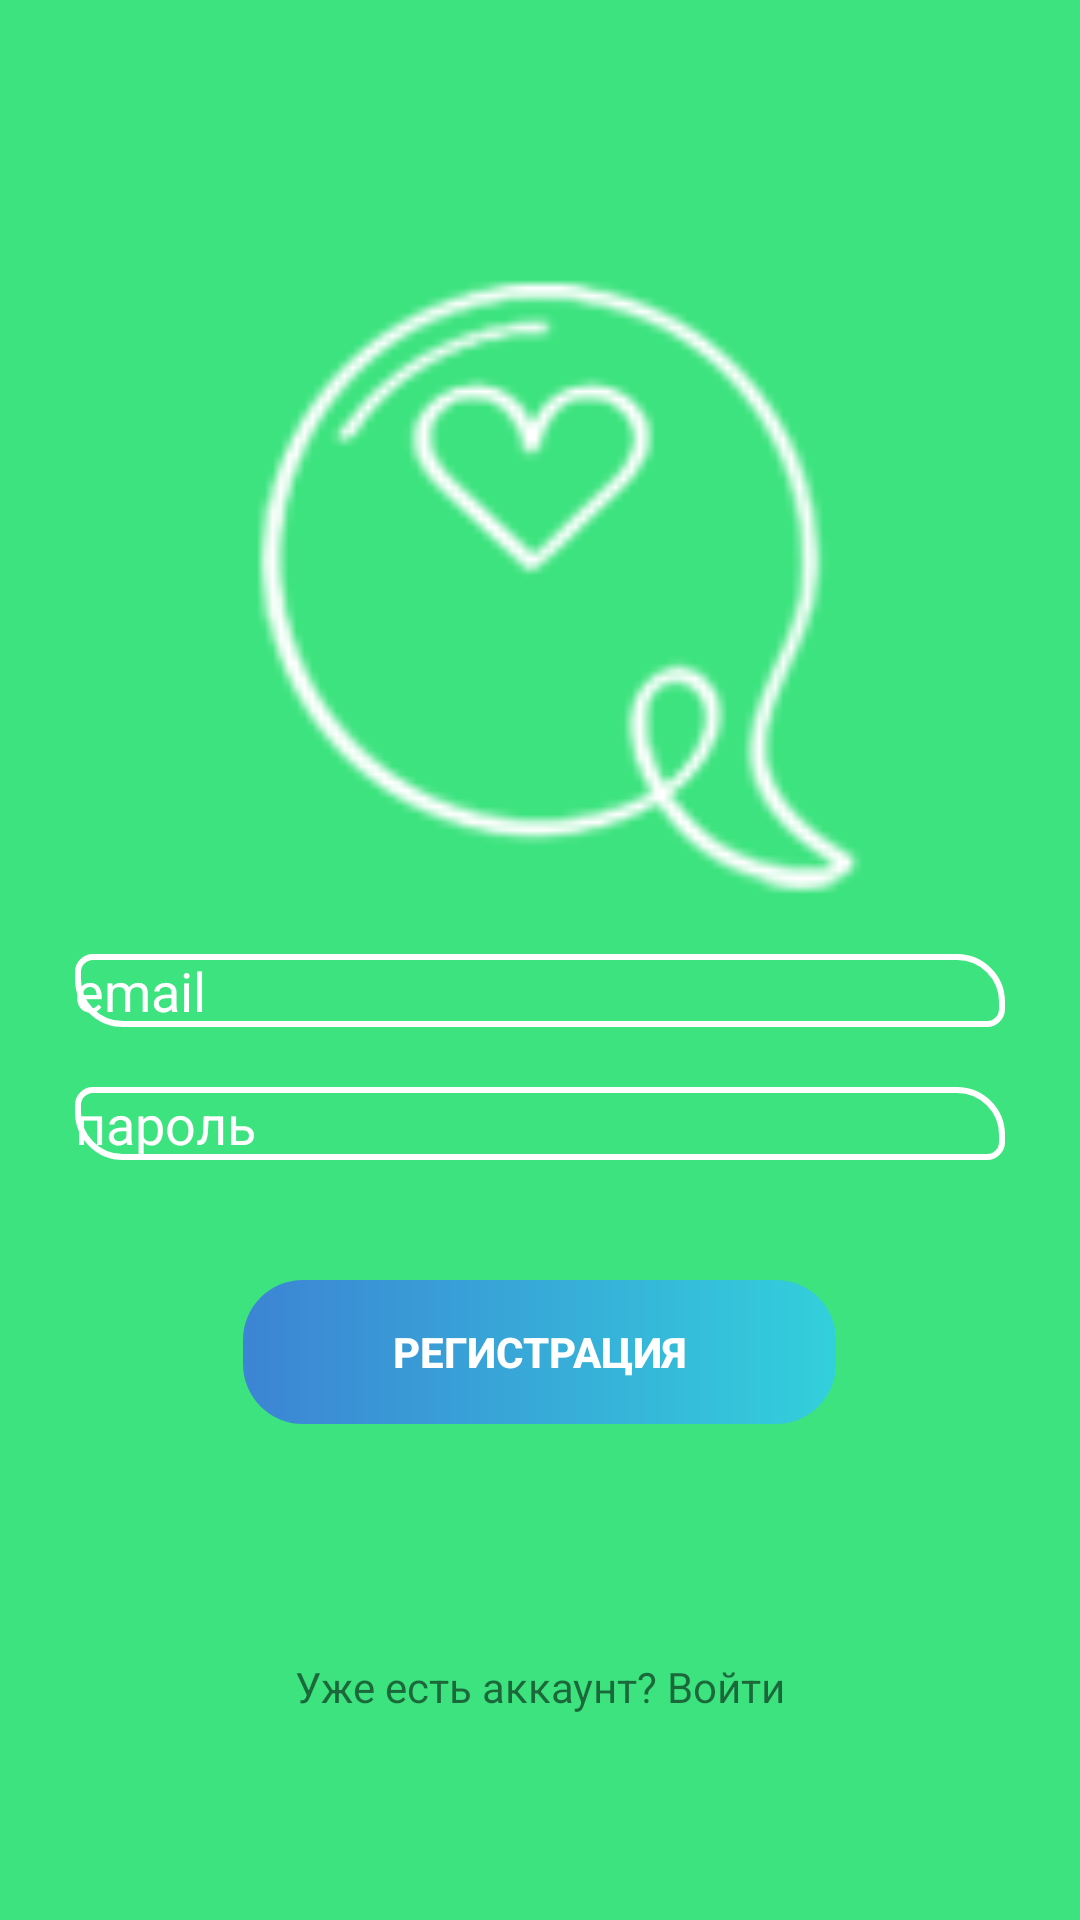

Android layout source for this screen:
<!-- AndroidManifest.xml: application theme Theme.YoutubeHome -->
<!-- res/layout/activity_register.xml -->
<?xml version="1.0" encoding="utf-8"?>
<RelativeLayout xmlns:android="http://schemas.android.com/apk/res/android"
    xmlns:app="http://schemas.android.com/apk/res-auto"
    xmlns:tools="http://schemas.android.com/tools"
    android:layout_width="match_parent"
    android:layout_height="match_parent"
    android:background="@color/master_color"
    tools:context=".RegisterActivity">

    <androidx.appcompat.widget.LinearLayoutCompat
        android:layout_width="match_parent"
        android:layout_height="wrap_content"
        android:layout_centerInParent="true"
        android:orientation="vertical">

        <ImageView
            android:id="@+id/logo"
            android:layout_width="250dp"
            android:layout_height="250dp"
            android:layout_gravity="center"
            android:src="@drawable/logo"
            android:visibility="visible"/>

        <androidx.appcompat.widget.LinearLayoutCompat
            android:layout_width="match_parent"
            android:layout_height="wrap_content"
            android:layout_marginHorizontal="25dp"
            android:orientation="vertical">

            <androidx.appcompat.widget.AppCompatEditText
                android:id="@+id/editEmailInput"
                android:layout_width="match_parent"
                android:layout_height="wrap_content"
                android:layout_marginBottom="20dp"
                android:background="@drawable/edit_text"
                android:hint="@string/email"
                android:inputType="textEmailAddress"
                android:textColor="@color/white"
                android:textColorHint="@color/white" />

            <androidx.appcompat.widget.AppCompatEditText
                android:id="@+id/editPasswordInput"
                android:layout_width="match_parent"
                android:layout_height="wrap_content"
                android:background="@drawable/edit_text"
                android:hint="@string/parole"
                android:inputType="textPassword"
                android:textColor="@color/white"
                android:textColorHint="@color/white" />

        </androidx.appcompat.widget.LinearLayoutCompat>

        <androidx.appcompat.widget.AppCompatButton
            android:id="@+id/login_register"
            android:layout_width="wrap_content"
            android:layout_height="wrap_content"
            android:layout_below="@+id/login_next_button"
            android:layout_gravity="center"
            android:layout_marginTop="40dp"
            android:background="@drawable/button_color"
            android:paddingHorizontal="50dp"
            android:shadowDx="12"
            android:shadowDy="12"
            android:shadowRadius="10"
            android:text="@string/register"
            android:textColor="@color/white"
            android:textStyle="bold" />

        <androidx.appcompat.widget.AppCompatButton
            android:id="@+id/login_button"
            android:visibility="invisible"
            android:layout_width="wrap_content"
            android:layout_height="wrap_content"
            android:layout_below="@+id/login_next_button"
            android:layout_gravity="center"
            android:layout_marginVertical="15dp"
            android:background="@drawable/button_color"
            android:paddingHorizontal="30dp"
            android:shadowDx="12"
            android:shadowDy="12"
            android:shadowRadius="10"
            android:text="@string/next"
            android:textColor="@color/white"
            android:textStyle="bold" />

        <androidx.appcompat.widget.AppCompatTextView
            android:id="@+id/change_textView"
            android:layout_width="match_parent"
            android:layout_height="wrap_content"
            android:gravity="center"
            android:text="@string/textFor_registration" />

    </androidx.appcompat.widget.LinearLayoutCompat>

</RelativeLayout>
<!-- resources referenced by this layout -->
<resources>
  <color name="master_color">#E124E16F</color>
  <color name="white">#FFFFFFFF</color>
  <!-- drawable button_color (drawable) -->
  <?xml version="1.0" encoding="utf-8"?>
  <shape xmlns:android="http://schemas.android.com/apk/res/android">
      <gradient android:startColor="#E13B77DF"
          android:endColor="@color/button_master"/>
      <corners android:radius="20dp"/>
  </shape>
  <!-- drawable edit_text (drawable) -->
  <?xml version="1.0" encoding="utf-8"?>
  <shape xmlns:android="http://schemas.android.com/apk/res/android">
      <stroke
          android:color="@color/white"
          android:width="2dp"/>
      <corners
          android:bottomLeftRadius="15dp"
          android:bottomRightRadius="5dp"
          android:topLeftRadius="5dp"
          android:topRightRadius="15dp"/>
  
  </shape>
  <!-- drawable logo: png bitmap (drawable-anydpi, 5627 bytes) -->
  <string name="email">email</string>
  <string name="next">войти</string>
  <string name="parole">пароль</string>
  <string name="register">регистрация</string>
  <string name="textFor_registration">Уже есть аккаунт? Войти</string>
  <style name="Theme.YoutubeHome" parent="Theme.AppCompat.Light.NoActionBar">
          
          <item name="colorPrimary">#3D8ACD</item>
          <item name="colorPrimaryVariant">#4E56EA</item>
          <item name="colorOnPrimary">@color/white</item>
          
          <item name="colorSecondary">@color/teal_200</item>
          <item name="colorSecondaryVariant">@color/teal_700</item>
          <item name="colorOnSecondary">@color/black</item>
          
          <item name="android:statusBarColor" tools:targetApi="l">?attr/colorPrimaryVariant</item>
          
          <item name="android:windowFullscreen">true</item>
      </style>
  <color name="button_master">#E130CDE8</color>
  <color name="teal_200">#FF03DAC5</color>
  <color name="teal_700">#FF018786</color>
  <color name="black">#FF000000</color>
</resources>
